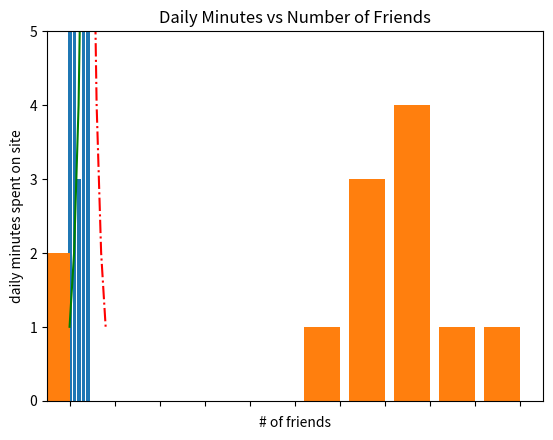

This chart was generated by the following Python code:
# Exercises from Chapter 3 - Visualizations
#
# Handy Dandy Links I found:
# PyPlot Main Documentation: https://matplotlib.org/stable/api/pyplot_summary.html
# Plot (I call chart): https://matplotlib.org/stable/api/_as_gen/matplotlib.pyplot.plot.html
# LineChart: https://matplotlib.org/stable/api/_as_gen/matplotlib.lines.Line2D.html
# Markers: https://matplotlib.org/stable/api/markers_api.html#module-matplotlib.markers
# LineStyles: https://matplotlib.org/stable/gallery/lines_bars_and_markers/linestyles.html
#

from matplotlib import pyplot as chart
years = [1950, 1960, 1970, 1980 , 1990 , 2000, 2010]
gdp = [ 300.2, 543.3, 1075.9, 2862.5, 5979.6, 10289.7, 14958.3]

# Create a line chart years on x-axis, gdp on y axis
chart.plot(years, gdp, color='green', marker='o', linestyle='solid') # x, y, color, marker, linestyle (can also be dashed)
chart.title("nomial GDP") # Add a title
chart.ylabel("Billion of $") #Add a label to the y-axis
chart.show()

# Creates Bar chart
movies = ["Annie Hall", "Ben-Hur", "Casablance", "Gandhi", "West Side Story"]
num_oscars = [5, 11, 3, 8, 10]
xs = [i + 0.1 for i, _ in enumerate(movies)] # Bars are .8 in width so a 0.1 is for spacing.
chart.bar(xs, num_oscars) # This makes it a bar chart
chart.ylabel("# of Academy Awards")
chart.title("My Favorite Movies")
chart.xticks([i + 0.5 for i, _ in enumerate(movies)], movies)
chart.show()

# The structure for ticks is value first, followed by label: matplotlib.pyplot.xticks(ticks=None, labels=None, **kwargs). No label, number is default
# Try to keep the starting point of Y zero as other values may cause distortion. (i.e. playing with appearances by axis)
from collections import Counter
grades = [83,95,87,70,0,85,82,100,67,73,77,0]
decile = lambda grade: grade // 10 * 10
histogram = Counter(decile(grade) for grade in grades)
chart.bar([ x - 4 for x in histogram.keys()], histogram.values(), 8) # Shift bars by 4, give correct height, give each bar the width of 8
chart.axis([-5, 105, 0, 5]) # x axis is from -5 to 105 and y axis is 0 to 5 (x-start, x-end, y-start, y-end)
chart.xticks([10 * i for i in range(11)]) # x axis grows by segment of 10
chart.xlabel("Decile")
chart.ylabel("# of Students")
chart.title("Distrobution of Exam 1 Grades")
chart.show()

# Shows multiple overlapping line charts
variance = [1,2,4,8,16,32,64,128,256]
bias_squared = [256,128,64,32,16,8,4,2,1]
total_error = [x + y for x, y in zip(variance,bias_squared)]
xs = [i for i, _ in enumerate(variance)] # xs is the x scale

# ?????????????????????????????????????????????????????????????????????????
# What are variances and Bias? What are they used for and how to find them?
# ?????????????????????????????????????????????????????????????????????????
chart.plot(xs, variance, 'g-', label='variance') # green solid line
chart.plot(xs, bias_squared, 'r-.', label='bias^2') # red dot-dashed line
chart.plot(xs, total_error, 'b:', label='total error') # blue dotted line

# chart.legend(loc=4) # Location of Legend value are here : https://matplotlib.org/stable/api/_as_gen/matplotlib.pyplot.legend.html
chart.xlabel("model complexity")
chart.title("The Bias-Variance Tradeoff")
chart.show()

# Scatter Plot Example
friends = [70, 65, 72, 63, 71, 64, 60, 64, 67] 
minutes = [175, 170, 205, 120, 220, 130, 105, 145, 190]
labels = ['a','b','c','d','e','f','g','h','i']

chart.scatter(friends, minutes)
# ?????????????????????????????????????????????????????????????????????????
# Chart meta destroy the data from the chart annotations, but why?
# Is chart.annotate akin to chart.plot... but limited to scatterplots?
# ?????????????????????????????????????????????????????????????????????????
for label, friend_count, minute_count in zip(labels,friends, minutes):
    chart.annotate(label, xy = (friend_count, minute_count), xytext = (5,-5), textcoords='offset points')
#Create Metadata
chart.title("Daily Minutes vs Number of Friends")
chart.xlabel("# of friends")
chart.ylabel("daily minutes spent on site")
chart.show()
